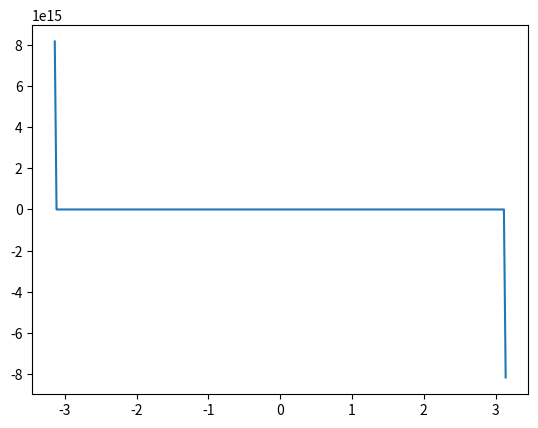

Here is the Python script that generated this plot:
import numpy as np
import matplotlib.pyplot as plt
x = np.linspace(-np.pi,np.pi,256,endpoint=True)
c = 1/np.tan(x)
plt.plot(x,c)
plt.show()